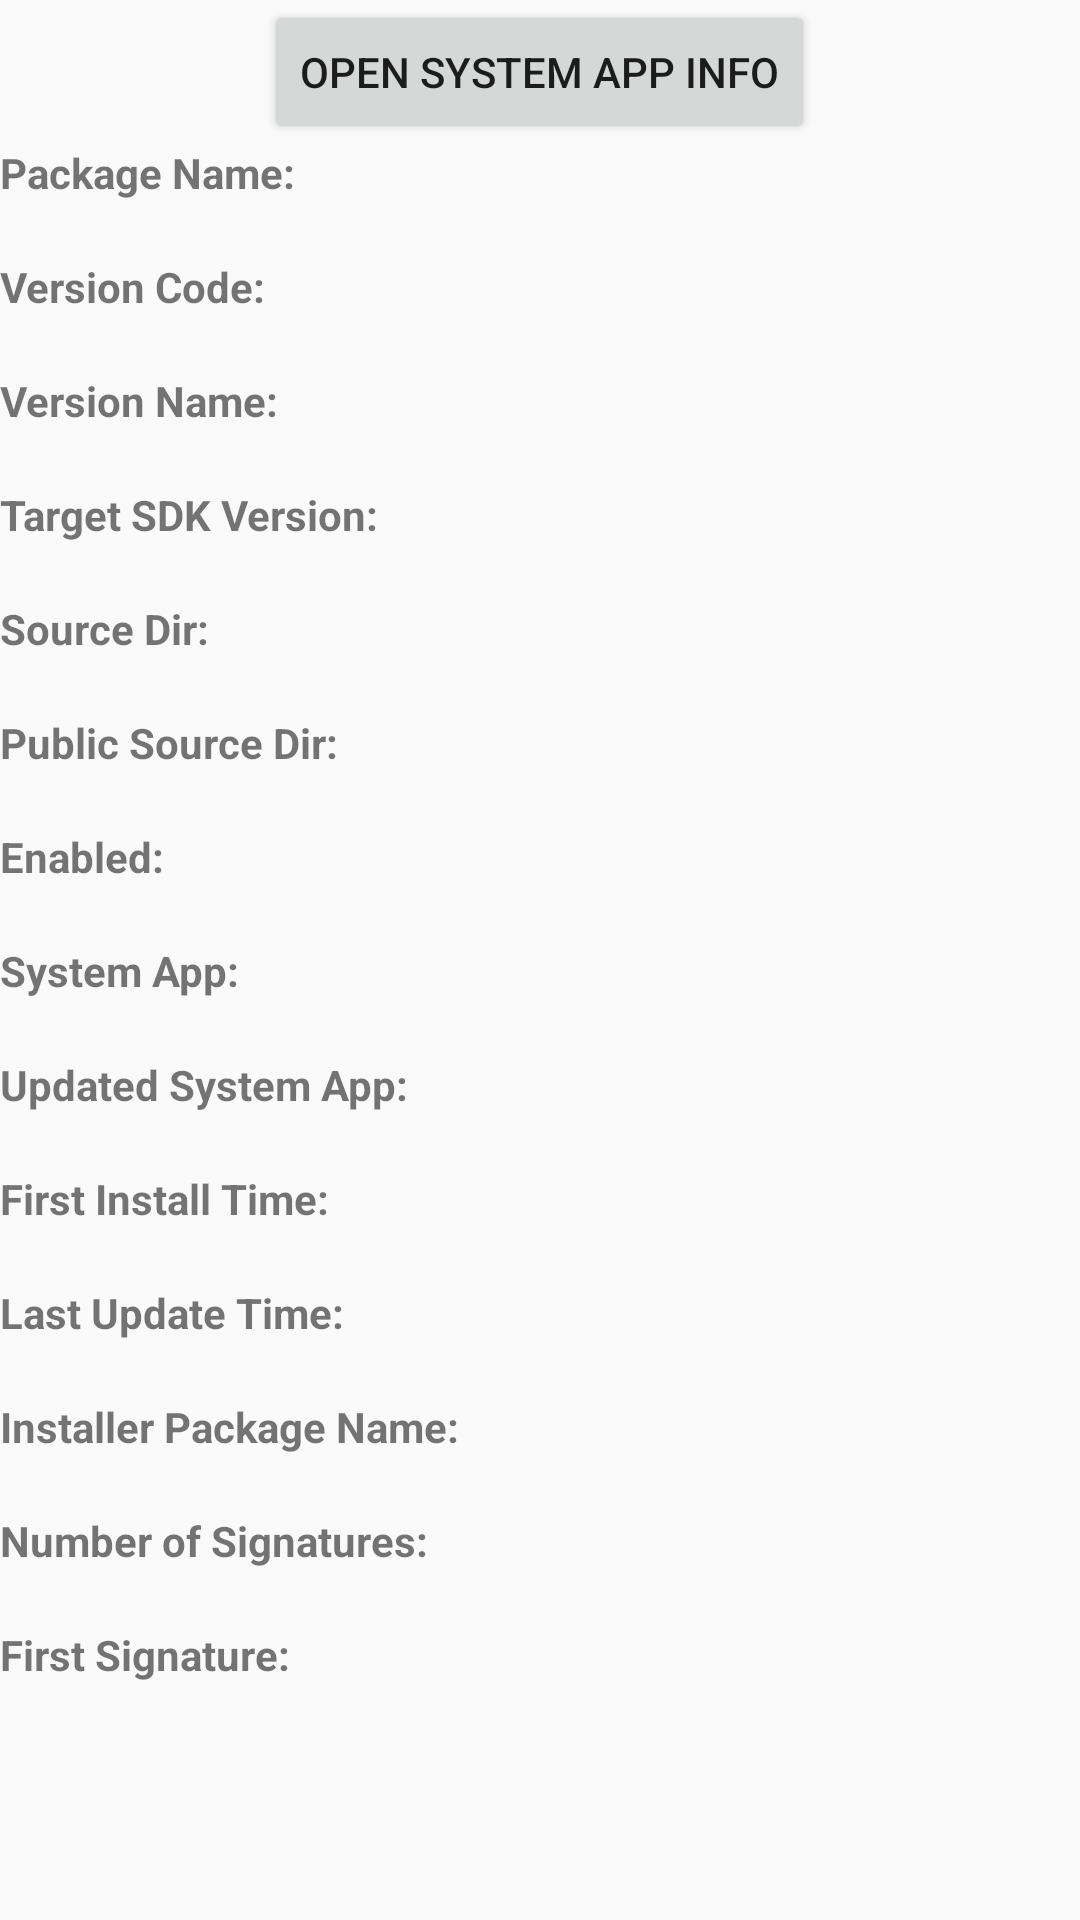

The Android layout XML behind this screen, and the referenced resources:
<!-- AndroidManifest.xml: application theme AppTheme -->
<!-- res/layout/activity_package_details.xml -->
<ScrollView xmlns:android="http://schemas.android.com/apk/res/android"
    android:layout_width="fill_parent"
    android:layout_height="wrap_content"
    android:fillViewport="false">

    <LinearLayout
        android:layout_width="fill_parent"
        android:layout_height="wrap_content"
        android:orientation="vertical">

        <Button
            android:layout_width="wrap_content"
            android:layout_height="wrap_content"
            android:text="@string/open_system_application_page"
            android:id="@+id/button"
            android:layout_gravity="center_horizontal"
            android:onClick="onButtonClick" />

        <TextView
            android:id="@+id/labelPackageName"
            android:layout_width="wrap_content"
            android:layout_height="wrap_content"
            android:text="@string/label_package_name"
            android:textStyle="bold"
            android:textIsSelectable="true" />

        <TextView
            android:id="@+id/textPackageName"
            android:layout_width="wrap_content"
            android:layout_height="wrap_content"
            android:textIsSelectable="true" />

        <TextView
            android:id="@+id/labelVersionCode"
            android:layout_width="wrap_content"
            android:layout_height="wrap_content"
            android:text="@string/label_version_code"
            android:textStyle="bold"
            android:textIsSelectable="true" />

        <TextView
            android:id="@+id/textVersionCode"
            android:layout_width="wrap_content"
            android:layout_height="wrap_content"
            android:textIsSelectable="true" />

        <TextView
            android:id="@+id/labelVersionName"
            android:layout_width="wrap_content"
            android:layout_height="wrap_content"
            android:text="@string/label_version_name"
            android:textStyle="bold"
            android:textIsSelectable="true" />

        <TextView
            android:id="@+id/textVersionName"
            android:layout_width="wrap_content"
            android:layout_height="wrap_content"
            android:textIsSelectable="true" />

        <TextView
            android:id="@+id/labelTargetSdkVersion"
            android:layout_width="wrap_content"
            android:layout_height="wrap_content"
            android:text="@string/label_target_sdk_version"
            android:textStyle="bold"
            android:textIsSelectable="true" />

        <TextView
            android:id="@+id/textTargetSdkVersion"
            android:layout_width="wrap_content"
            android:layout_height="wrap_content"
            android:textIsSelectable="true" />

        <TextView
            android:id="@+id/labelSourceDir"
            android:layout_width="wrap_content"
            android:layout_height="wrap_content"
            android:text="@string/label_source_dir"
            android:textStyle="bold"
            android:textIsSelectable="true" />

        <TextView
            android:id="@+id/textSourceDir"
            android:layout_width="wrap_content"
            android:layout_height="wrap_content"
            android:textIsSelectable="true" />

        <TextView
            android:id="@+id/labelPublicSourceDir"
            android:layout_width="wrap_content"
            android:layout_height="wrap_content"
            android:text="@string/label_public_source_dir"
            android:textStyle="bold"
            android:textIsSelectable="true" />

        <TextView
            android:id="@+id/textPublicSourceDir"
            android:layout_width="wrap_content"
            android:layout_height="wrap_content"
            android:textIsSelectable="true" />

        <TextView
            android:id="@+id/labelEnabled"
            android:layout_width="wrap_content"
            android:layout_height="wrap_content"
            android:text="@string/label_enabled"
            android:textStyle="bold"
            android:textIsSelectable="true" />

        <TextView
            android:id="@+id/textEnabled"
            android:layout_width="wrap_content"
            android:layout_height="wrap_content"
            android:textIsSelectable="true" />

        <TextView
            android:id="@+id/labelSystemApp"
            android:layout_width="wrap_content"
            android:layout_height="wrap_content"
            android:text="@string/label_system_app"
            android:textStyle="bold"
            android:textIsSelectable="true" />

        <TextView
            android:id="@+id/textSystemApp"
            android:layout_width="wrap_content"
            android:layout_height="wrap_content"
            android:textIsSelectable="true" />

        <TextView
            android:id="@+id/labelUpdatedSystemApp"
            android:layout_width="wrap_content"
            android:layout_height="wrap_content"
            android:text="@string/label_updated_system_app"
            android:textStyle="bold"
            android:textIsSelectable="true" />

        <TextView
            android:id="@+id/textUpdatedSystemApp"
            android:layout_width="wrap_content"
            android:layout_height="wrap_content"
            android:textIsSelectable="true" />

        <TextView
            android:id="@+id/labelFirstInstallTime"
            android:layout_width="wrap_content"
            android:layout_height="wrap_content"
            android:text="@string/label_first_install_time"
            android:textStyle="bold"
            android:textIsSelectable="true" />

        <TextView
            android:id="@+id/textFirstInstallTime"
            android:layout_width="wrap_content"
            android:layout_height="wrap_content"
            android:textIsSelectable="true" />

        <TextView
            android:id="@+id/labelLastUpdateTime"
            android:layout_width="wrap_content"
            android:layout_height="wrap_content"
            android:text="@string/label_last_update_time"
            android:textStyle="bold"
            android:textIsSelectable="true" />

        <TextView
            android:id="@+id/textLastUpdateTime"
            android:layout_width="wrap_content"
            android:layout_height="wrap_content"
            android:textIsSelectable="true" />

        <TextView
            android:id="@+id/labelInstallerPackageName"
            android:layout_width="wrap_content"
            android:layout_height="wrap_content"
            android:text="@string/label_installer_package_name"
            android:textStyle="bold"
            android:textIsSelectable="true" />

        <TextView
            android:id="@+id/textInstallerPackageName"
            android:layout_width="wrap_content"
            android:layout_height="wrap_content"
            android:textIsSelectable="true" />

        <TextView
            android:id="@+id/labelNumberOfSignatures"
            android:layout_width="wrap_content"
            android:layout_height="wrap_content"
            android:text="@string/label_number_of_signatures"
            android:textStyle="bold"
            android:textIsSelectable="true" />

        <TextView
            android:id="@+id/textNumberOfSignatures"
            android:layout_width="wrap_content"
            android:layout_height="wrap_content"
            android:textIsSelectable="true" />

        <TextView
            android:id="@+id/labelSignature"
            android:layout_width="wrap_content"
            android:layout_height="wrap_content"
            android:text="@string/label_signature"
            android:textStyle="bold"
            android:textIsSelectable="true" />

        <TextView
            android:id="@+id/textSignature"
            android:layout_width="wrap_content"
            android:layout_height="wrap_content"
            android:textSize="10sp"
            android:typeface="monospace"
            android:textIsSelectable="true" />

    </LinearLayout>

</ScrollView>
<!-- resources referenced by this layout -->
<resources>
  <string name="label_enabled">Enabled:</string>
  <string name="label_first_install_time">First Install Time:</string>
  <string name="label_installer_package_name">Installer Package Name:</string>
  <string name="label_last_update_time">Last Update Time:</string>
  <string name="label_number_of_signatures">Number of Signatures:</string>
  <string name="label_package_name">Package Name:</string>
  <string name="label_public_source_dir">Public Source Dir:</string>
  <string name="label_signature">First Signature:</string>
  <string name="label_source_dir">Source Dir:</string>
  <string name="label_system_app">System App:</string>
  <string name="label_target_sdk_version">Target SDK Version:</string>
  <string name="label_updated_system_app">Updated System App:</string>
  <string name="label_version_code">Version Code:</string>
  <string name="label_version_name">Version Name:</string>
  <string name="open_system_application_page">Open System App Info</string>
  <style name="AppTheme" parent="android:Theme.Material.Light.DarkActionBar">
          <item name="android:colorPrimary">@color/colorPrimary</item>
          <item name="android:colorPrimaryDark">@color/colorPrimaryDark</item>
          <item name="android:colorAccent">@color/colorAccent</item>
      </style>
  <!-- not gathered from this repository: default colours our renderer supplied (Android Studio template values) -->
  <color name="colorPrimary">#FF6200EE</color>
  <color name="colorPrimaryDark">#FF3700B3</color>
  <color name="colorAccent">#FF03DAC5</color>
</resources>
